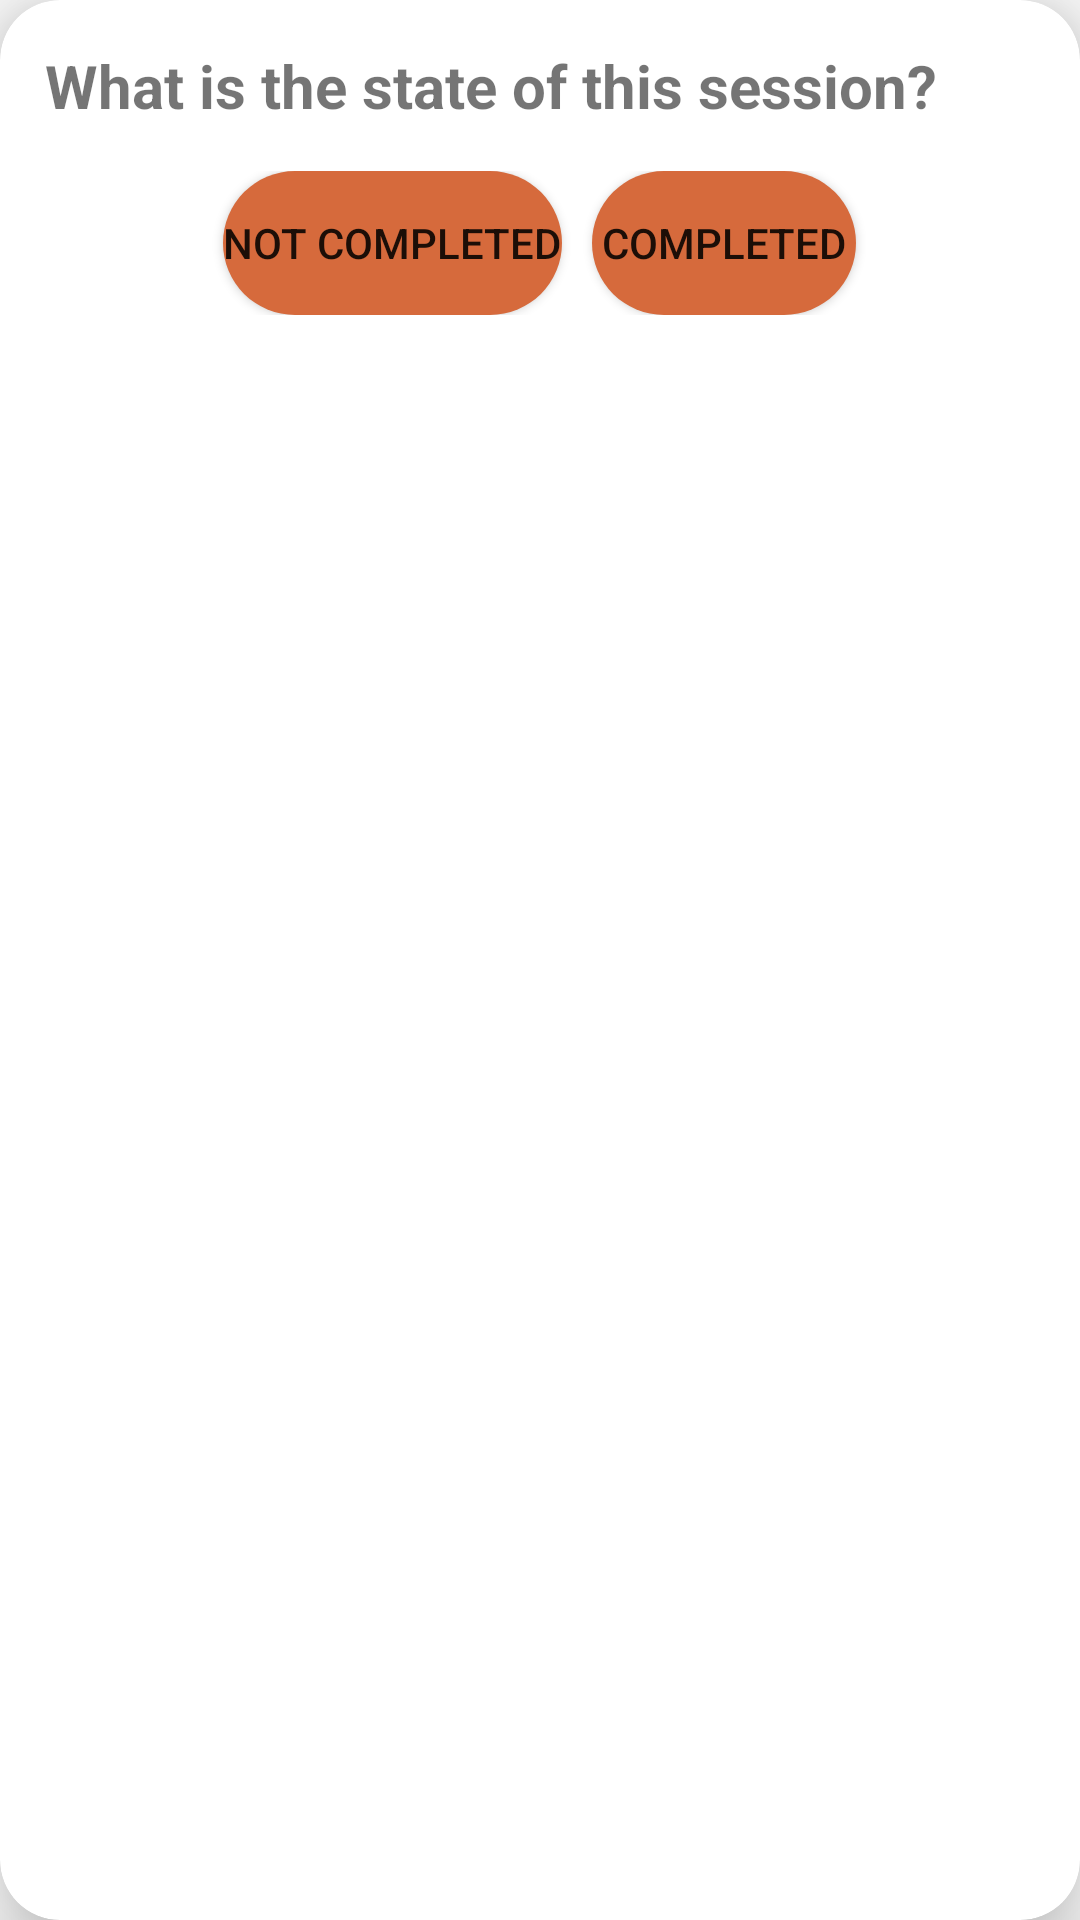

Android layout source for this screen:
<!-- AndroidManifest.xml: application theme Theme.MobileTrainer -->
<!-- res/layout/trainingsession_is_completed.xml -->
<?xml version="1.0" encoding="utf-8"?>
<androidx.cardview.widget.CardView xmlns:android="http://schemas.android.com/apk/res/android"
    android:layout_width="wrap_content"
    android:layout_height="wrap_content"
    xmlns:app="http://schemas.android.com/apk/res-auto"
    xmlns:tools="http://schemas.android.com/tools"
    app:cardElevation="15dp"
    app:cardCornerRadius="20dp">

    <LinearLayout
        android:layout_width="match_parent"
        android:layout_height="match_parent"
        android:orientation="vertical"
        android:padding="15dp">
    <TextView
        android:text="What is the state of this session?"
        android:textStyle="bold"
        android:textSize="20sp"
        android:layout_width="wrap_content"
        android:layout_height="wrap_content"
        android:gravity="center"/>

    <LinearLayout
        android:layout_width="match_parent"
        android:layout_height="wrap_content"
        android:orientation="horizontal"
        android:padding="5dp"
        android:gravity="center"
        android:layout_marginTop="10dp">

        <Button
            android:id="@+id/trainingsession_is_completed_notCompletedButton"
            android:layout_width="wrap_content"
            android:layout_height="wrap_content"
            android:text="Not Completed"
            android:background="@drawable/roundedbutton"
            android:layout_marginEnd="5dp"/>

        <Button
            android:id="@+id/trainingsession_is_completed_completedButton"
            android:layout_width="wrap_content"
            android:layout_height="wrap_content"
            android:text="Completed"
            android:background="@drawable/roundedbutton"
            android:layout_marginStart="5dp"/>
    </LinearLayout>
    </LinearLayout>

</androidx.cardview.widget.CardView>
<!-- resources referenced by this layout -->
<resources>
  <!-- drawable roundedbutton (drawable) -->
  <?xml version="1.0" encoding="utf-8"?>
  <shape xmlns:android="http://schemas.android.com/apk/res/android"
      android:shape="rectangle">
      <solid android:color="@color/background_dark"/>
      <corners android:radius="100dp"/>
  
  </shape>
  <style name="Theme.MobileTrainer" parent="Theme.AppCompat.Light.DarkActionBar" />
  <color name="background_dark">#d66a3c</color>
</resources>
